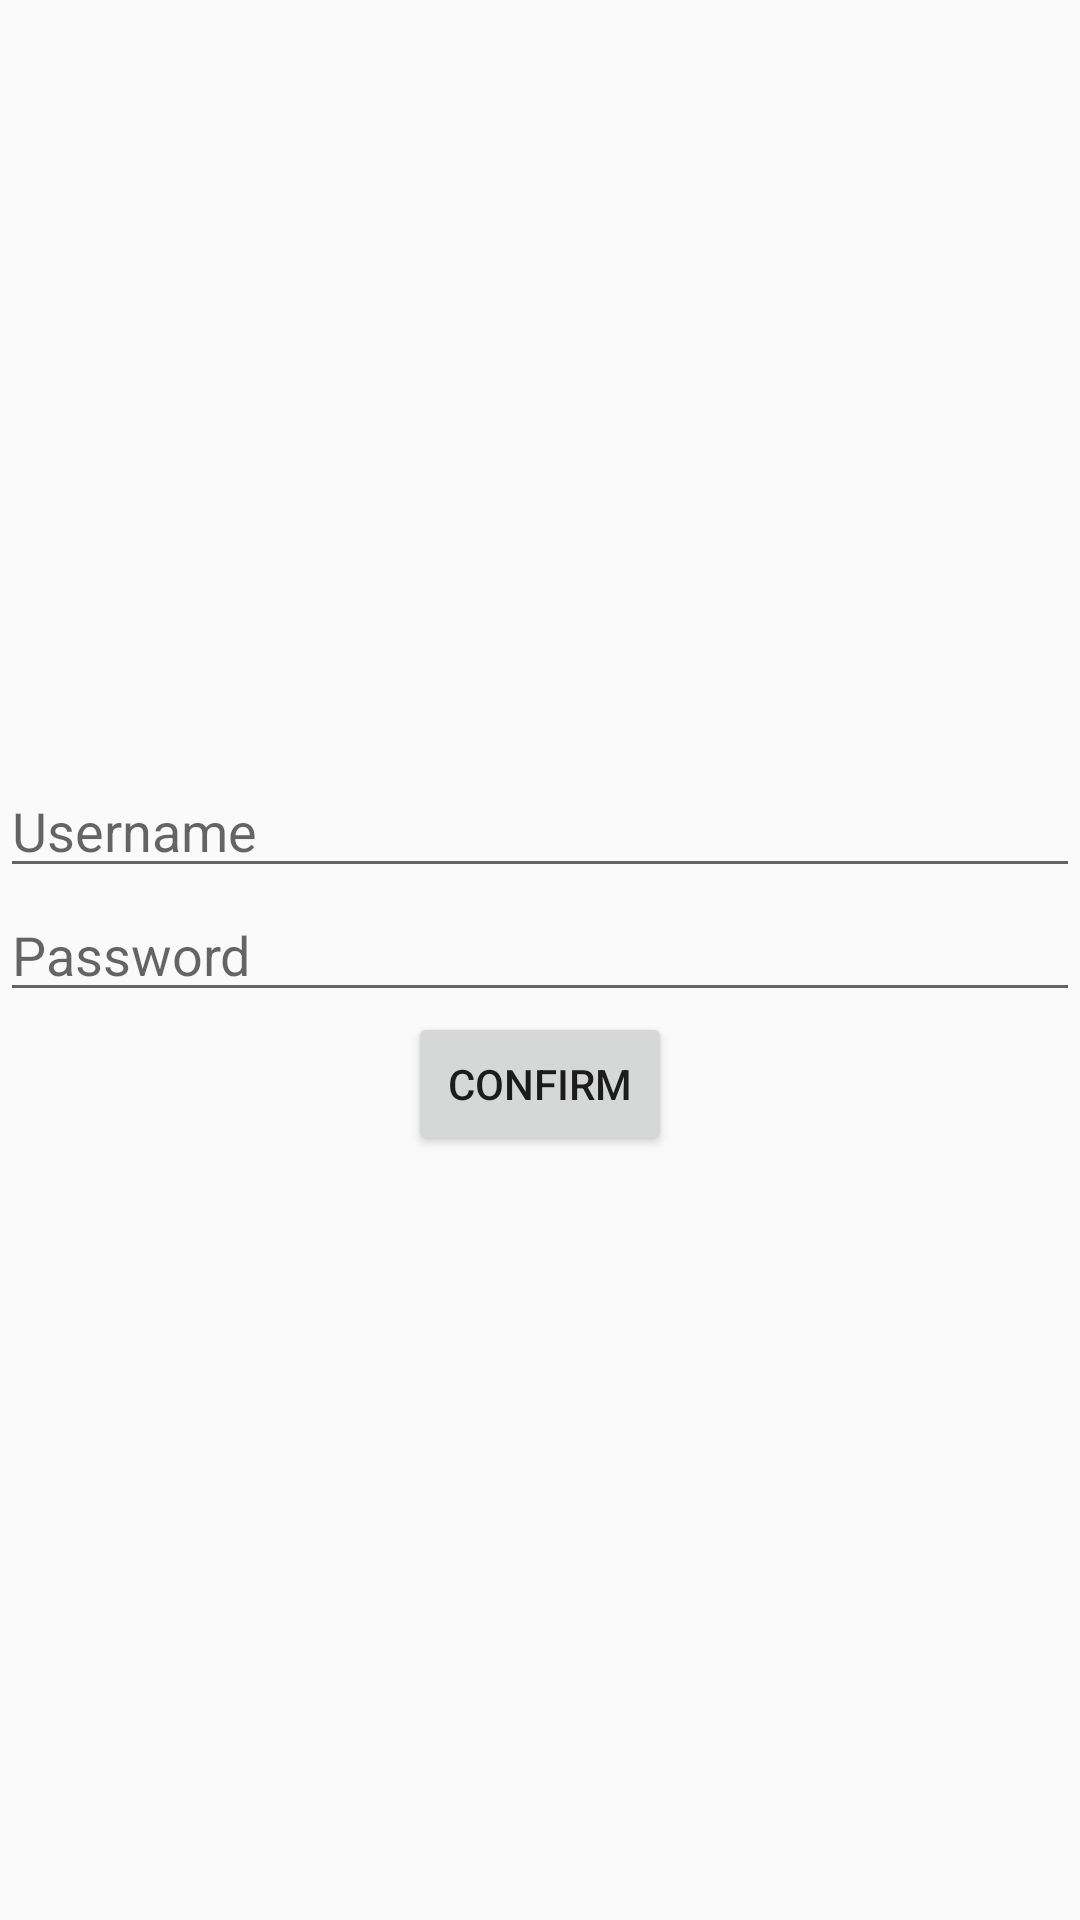

This screen was rendered from an Android layout file. Write that file and the resources it references.
<!-- AndroidManifest.xml: application theme Theme.NavigationComponent -->
<!-- res/layout/fragment_login.xml -->
<?xml version="1.0" encoding="utf-8"?>
<LinearLayout xmlns:android="http://schemas.android.com/apk/res/android"
    android:layout_width="match_parent"
    android:layout_height="match_parent"
    xmlns:tools="http://schemas.android.com/tools"
    android:gravity="center"
    android:orientation="vertical"
    tools:context=".LoginFragment">

    <EditText
        android:id="@+id/edit_text_username"
        android:layout_width="match_parent"
        android:layout_height="wrap_content"
        android:hint="Username"
        />
    <EditText
        android:id="@+id/edit_text_password"
        android:layout_width="match_parent"
        android:layout_height="wrap_content"
        android:hint="Password"
        />
    <Button
        android:layout_width="wrap_content"
        android:layout_height="wrap_content"
        android:id="@+id/btn_confirm"
        android:text="Confirm"/>



</LinearLayout>
<!-- resources referenced by this layout -->
<resources>
  <style name="Theme.NavigationComponent" parent="Base.Theme.NavigationComponent" />
  <style name="Base.Theme.NavigationComponent" parent="Theme.AppCompat.DayNight.NoActionBar">
          
          
      </style>
</resources>
